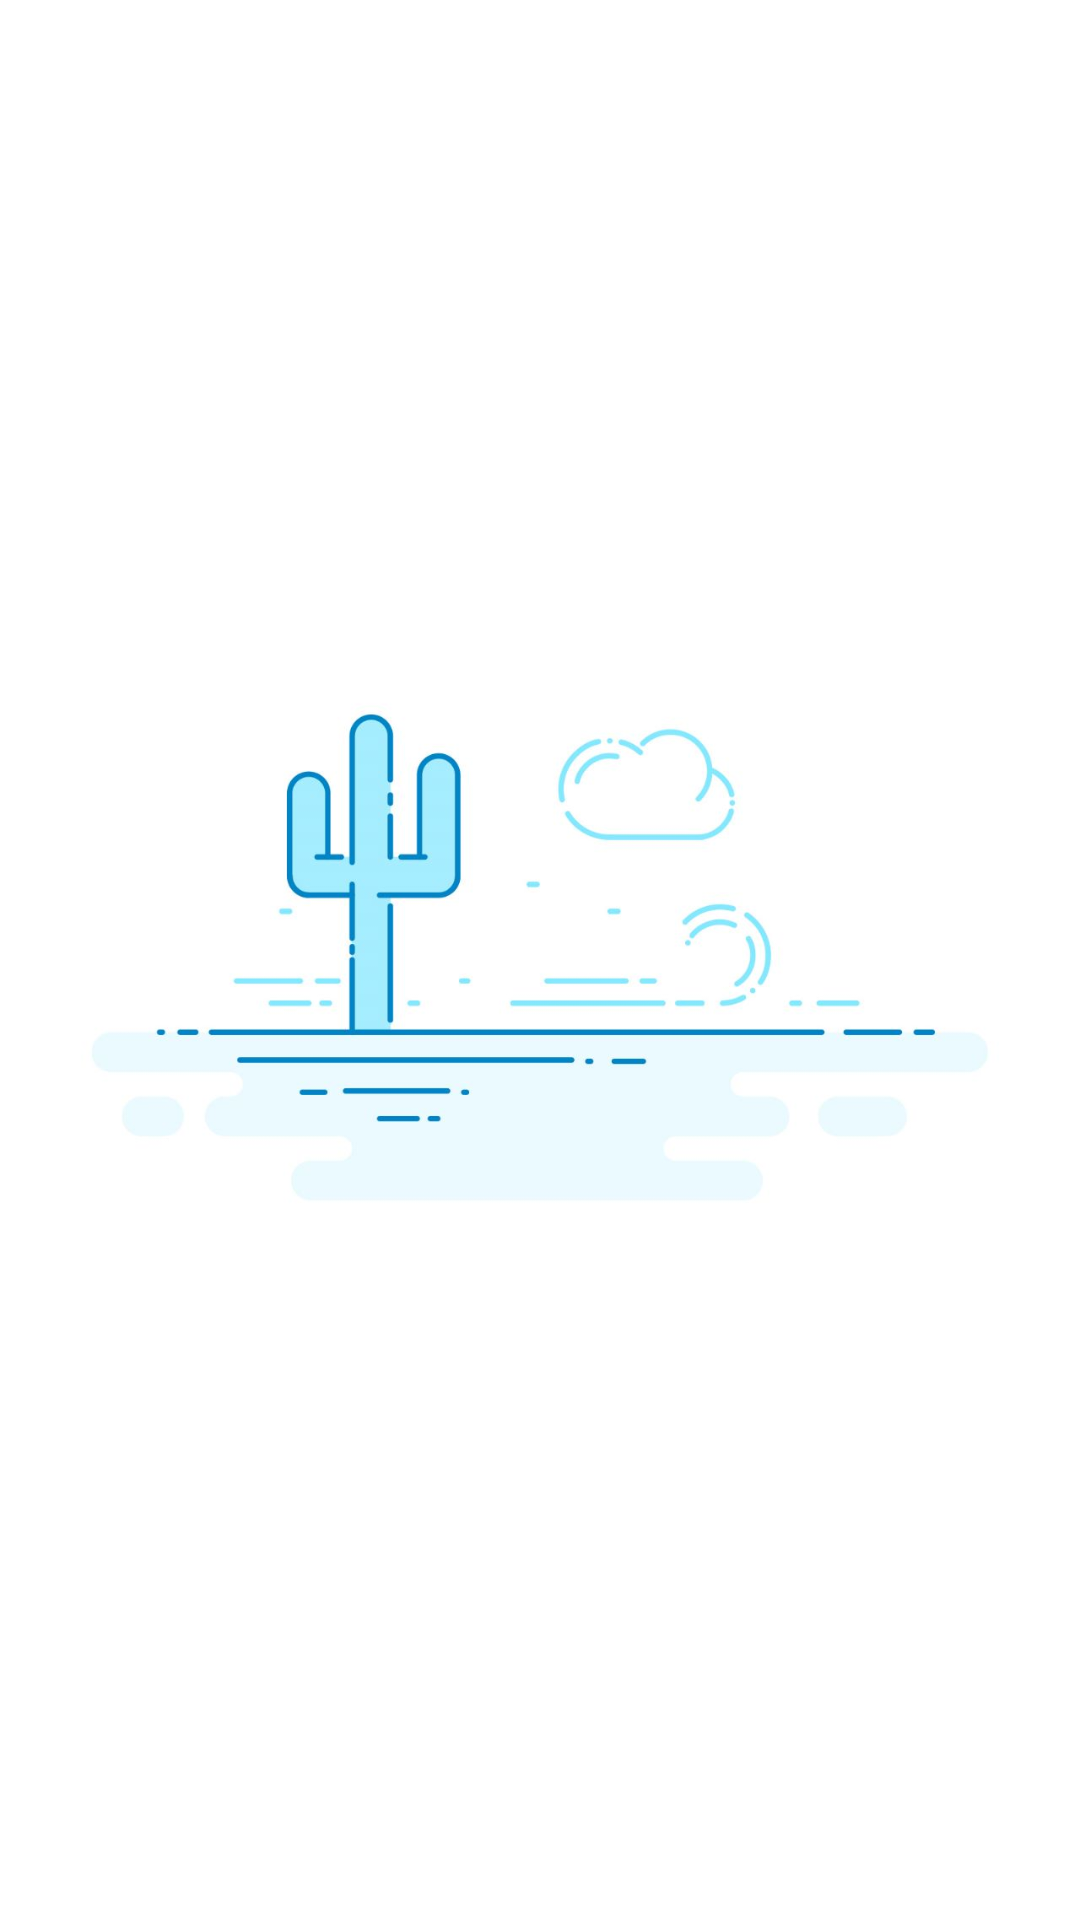

Produce the Android XML layout that renders to this screen, including the resource entries it uses.
<!-- AndroidManifest.xml: application theme Theme.Tecsup -->
<!-- res/layout/activity_nota.xml -->
<?xml version="1.0" encoding="utf-8"?>
<androidx.constraintlayout.widget.ConstraintLayout
    xmlns:android="http://schemas.android.com/apk/res/android"
    android:layout_width="match_parent"
    android:layout_height="match_parent">

    <ImageView
        android:layout_width="match_parent"
        android:layout_height="match_parent"
        android:src="@drawable/attachment"/>

</androidx.constraintlayout.widget.ConstraintLayout>
<!-- resources referenced by this layout -->
<resources>
  <!-- drawable attachment: jpg bitmap (drawable, 43295 bytes) -->
  <style name="Theme.Tecsup" parent="Theme.MaterialComponents.DayNight.DarkActionBar">
          
          <item name="colorPrimary">@color/purple_500</item>
          <item name="colorPrimaryVariant">@color/purple_700</item>
          <item name="colorOnPrimary">@color/white</item>
          <item name="colorSecondary">@color/teal_200</item>
          <item name="colorSecondaryVariant">@color/teal_700</item>
          <item name="colorOnSecondary">@color/black</item>
      </style>
  <color name="purple_500">#FF6200EE</color>
  <color name="purple_700">#FF3700B3</color>
  <color name="white">#FFFFFFFF</color>
  <color name="teal_200">#FF03DAC5</color>
  <color name="teal_700">#FF018786</color>
  <color name="black">#FF000000</color>
</resources>
